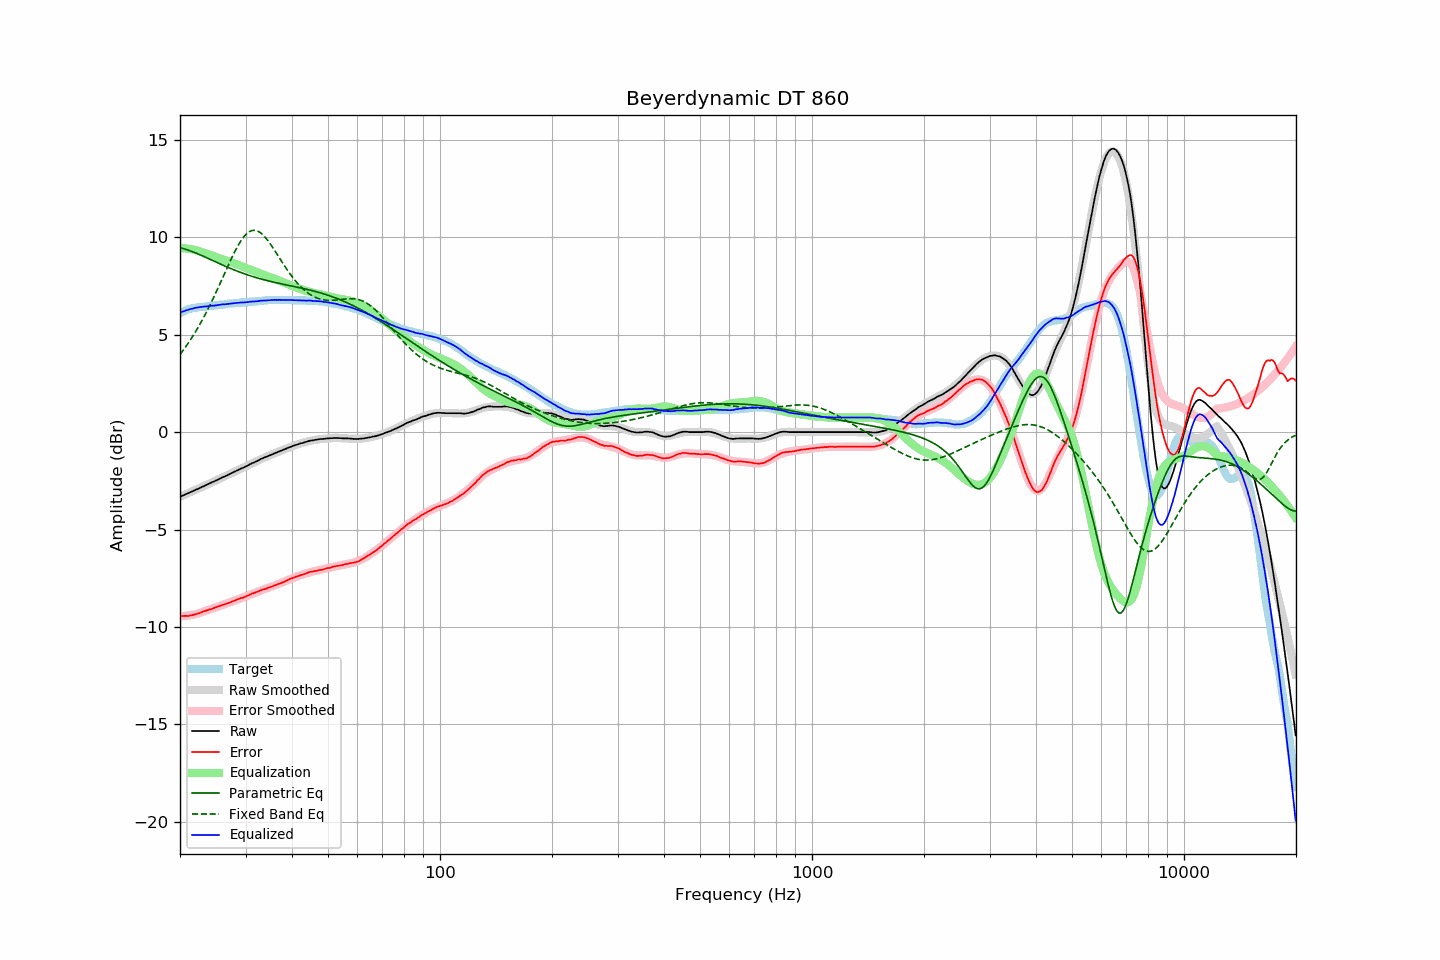

Values plotted in this chart, from the file beside it:
frequency, raw, error, smoothed, error_smoothed, equalization, parametric_eq, fixed_band_eq, equalized_raw, equalized_smoothed, target
20.00, -3.32, -9.43, -3.32, -9.45, 9.45, 9.46, 3.99, 6.13, 6.13, 6.11
20.20, -3.28, -9.43, -3.28, -9.45, 9.45, 9.44, 4.09, 6.17, 6.16, 6.15
20.40, -3.25, -9.44, -3.25, -9.44, 9.44, 9.42, 4.20, 6.19, 6.19, 6.19
20.61, -3.21, -9.43, -3.21, -9.43, 9.43, 9.40, 4.31, 6.22, 6.22, 6.22
20.81, -3.17, -9.43, -3.17, -9.42, 9.42, 9.37, 4.43, 6.26, 6.25, 6.26
21.02, -3.14, -9.44, -3.14, -9.41, 9.41, 9.34, 4.55, 6.27, 6.28, 6.30
21.23, -3.10, -9.42, -3.10, -9.40, 9.40, 9.31, 4.67, 6.30, 6.30, 6.32
21.44, -3.06, -9.40, -3.06, -9.39, 9.39, 9.28, 4.80, 6.33, 6.32, 6.34
21.66, -3.03, -9.39, -3.03, -9.37, 9.37, 9.25, 4.93, 6.34, 6.35, 6.36
21.87, -2.99, -9.36, -2.99, -9.35, 9.35, 9.22, 5.06, 6.37, 6.37, 6.37
22.09, -2.95, -9.34, -2.95, -9.34, 9.34, 9.19, 5.19, 6.39, 6.38, 6.39
22.31, -2.92, -9.32, -2.91, -9.31, 9.31, 9.15, 5.33, 6.40, 6.40, 6.40
22.54, -2.88, -9.29, -2.88, -9.29, 9.29, 9.12, 5.48, 6.41, 6.41, 6.41
22.76, -2.84, -9.26, -2.84, -9.26, 9.26, 9.08, 5.62, 6.42, 6.42, 6.42
22.99, -2.80, -9.22, -2.80, -9.23, 9.23, 9.04, 5.77, 6.43, 6.43, 6.42
23.22, -2.76, -9.19, -2.76, -9.20, 9.20, 9.01, 5.93, 6.44, 6.44, 6.43
23.45, -2.73, -9.17, -2.73, -9.18, 9.18, 8.97, 6.09, 6.45, 6.45, 6.44
23.69, -2.69, -9.14, -2.69, -9.15, 9.15, 8.93, 6.25, 6.46, 6.46, 6.45
23.92, -2.65, -9.11, -2.65, -9.12, 9.12, 8.89, 6.41, 6.47, 6.47, 6.46
24.16, -2.61, -9.09, -2.61, -9.09, 9.09, 8.86, 6.58, 6.48, 6.47, 6.48
24.40, -2.57, -9.07, -2.57, -9.06, 9.06, 8.82, 6.75, 6.49, 6.48, 6.50
24.65, -2.54, -9.03, -2.54, -9.03, 9.03, 8.78, 6.92, 6.49, 6.49, 6.49
24.89, -2.50, -9.00, -2.50, -9.00, 9.00, 8.74, 7.10, 6.50, 6.50, 6.50
25.14, -2.46, -8.97, -2.46, -8.97, 8.97, 8.71, 7.28, 6.51, 6.51, 6.51
25.39, -2.42, -8.94, -2.42, -8.95, 8.95, 8.67, 7.46, 6.53, 6.52, 6.52
25.65, -2.38, -8.92, -2.38, -8.92, 8.92, 8.63, 7.64, 6.54, 6.54, 6.54
25.91, -2.34, -8.88, -2.34, -8.89, 8.89, 8.59, 7.83, 6.55, 6.55, 6.54
26.16, -2.30, -8.85, -2.30, -8.86, 8.86, 8.56, 8.01, 6.56, 6.55, 6.55
26.43, -2.27, -8.83, -2.27, -8.83, 8.83, 8.52, 8.19, 6.56, 6.56, 6.56
26.69, -2.23, -8.80, -2.23, -8.80, 8.80, 8.48, 8.38, 6.57, 6.57, 6.57
26.96, -2.19, -8.78, -2.19, -8.77, 8.77, 8.45, 8.56, 6.58, 6.58, 6.59
27.23, -2.15, -8.75, -2.15, -8.74, 8.74, 8.41, 8.74, 6.59, 6.59, 6.60
27.50, -2.11, -8.71, -2.11, -8.71, 8.71, 8.38, 8.91, 6.60, 6.60, 6.60
27.77, -2.07, -8.67, -2.07, -8.68, 8.68, 8.35, 9.08, 6.61, 6.61, 6.60
28.05, -2.03, -8.65, -2.03, -8.65, 8.65, 8.31, 9.25, 6.62, 6.62, 6.62
28.33, -1.99, -8.61, -1.99, -8.62, 8.62, 8.28, 9.41, 6.63, 6.63, 6.62
28.62, -1.95, -8.58, -1.95, -8.59, 8.59, 8.25, 9.56, 6.64, 6.63, 6.63
28.90, -1.91, -8.55, -1.91, -8.55, 8.55, 8.22, 9.70, 6.65, 6.64, 6.64
29.19, -1.87, -8.51, -1.87, -8.52, 8.52, 8.19, 9.83, 6.65, 6.65, 6.64
29.48, -1.84, -8.51, -1.83, -8.49, 8.49, 8.16, 9.95, 6.65, 6.66, 6.67
29.78, -1.80, -8.46, -1.79, -8.46, 8.46, 8.13, 10.05, 6.66, 6.66, 6.66
30.08, -1.76, -8.43, -1.76, -8.42, 8.42, 8.10, 10.14, 6.66, 6.67, 6.67
30.38, -1.72, -8.39, -1.72, -8.39, 8.39, 8.07, 10.22, 6.67, 6.68, 6.67
30.68, -1.67, -8.36, -1.67, -8.36, 8.36, 8.04, 10.28, 6.69, 6.68, 6.69
30.99, -1.63, -8.32, -1.63, -8.33, 8.33, 8.01, 10.32, 6.69, 6.69, 6.69
31.30, -1.59, -8.28, -1.59, -8.29, 8.29, 7.99, 10.35, 6.70, 6.70, 6.69
31.61, -1.56, -8.26, -1.56, -8.26, 8.26, 7.96, 10.36, 6.70, 6.70, 6.70
31.93, -1.52, -8.23, -1.52, -8.23, 8.23, 7.94, 10.35, 6.71, 6.71, 6.71
32.24, -1.48, -8.19, -1.48, -8.20, 8.20, 7.91, 10.33, 6.72, 6.72, 6.71
32.57, -1.44, -8.17, -1.44, -8.17, 8.17, 7.89, 10.29, 6.73, 6.73, 6.73
32.89, -1.39, -8.12, -1.40, -8.13, 8.13, 7.87, 10.23, 6.74, 6.73, 6.73
33.22, -1.36, -8.10, -1.36, -8.10, 8.10, 7.84, 10.17, 6.74, 6.74, 6.74
33.55, -1.32, -8.07, -1.33, -8.07, 8.07, 7.82, 10.09, 6.76, 6.75, 6.75
33.89, -1.29, -8.05, -1.29, -8.05, 8.05, 7.80, 10.00, 6.76, 6.75, 6.76
34.23, -1.26, -8.02, -1.26, -8.02, 8.02, 7.78, 9.90, 6.76, 6.76, 6.76
34.57, -1.22, -7.99, -1.22, -7.99, 7.99, 7.76, 9.79, 6.77, 6.77, 6.77
34.92, -1.19, -7.96, -1.19, -7.96, 7.96, 7.74, 9.68, 6.77, 6.77, 6.77
35.27, -1.15, -7.93, -1.15, -7.93, 7.93, 7.72, 9.56, 6.78, 6.78, 6.78
35.62, -1.12, -7.90, -1.12, -7.90, 7.90, 7.70, 9.43, 6.78, 6.78, 6.78
35.97, -1.08, -7.86, -1.08, -7.87, 7.87, 7.68, 9.31, 6.79, 6.78, 6.78
... 635 more rows
